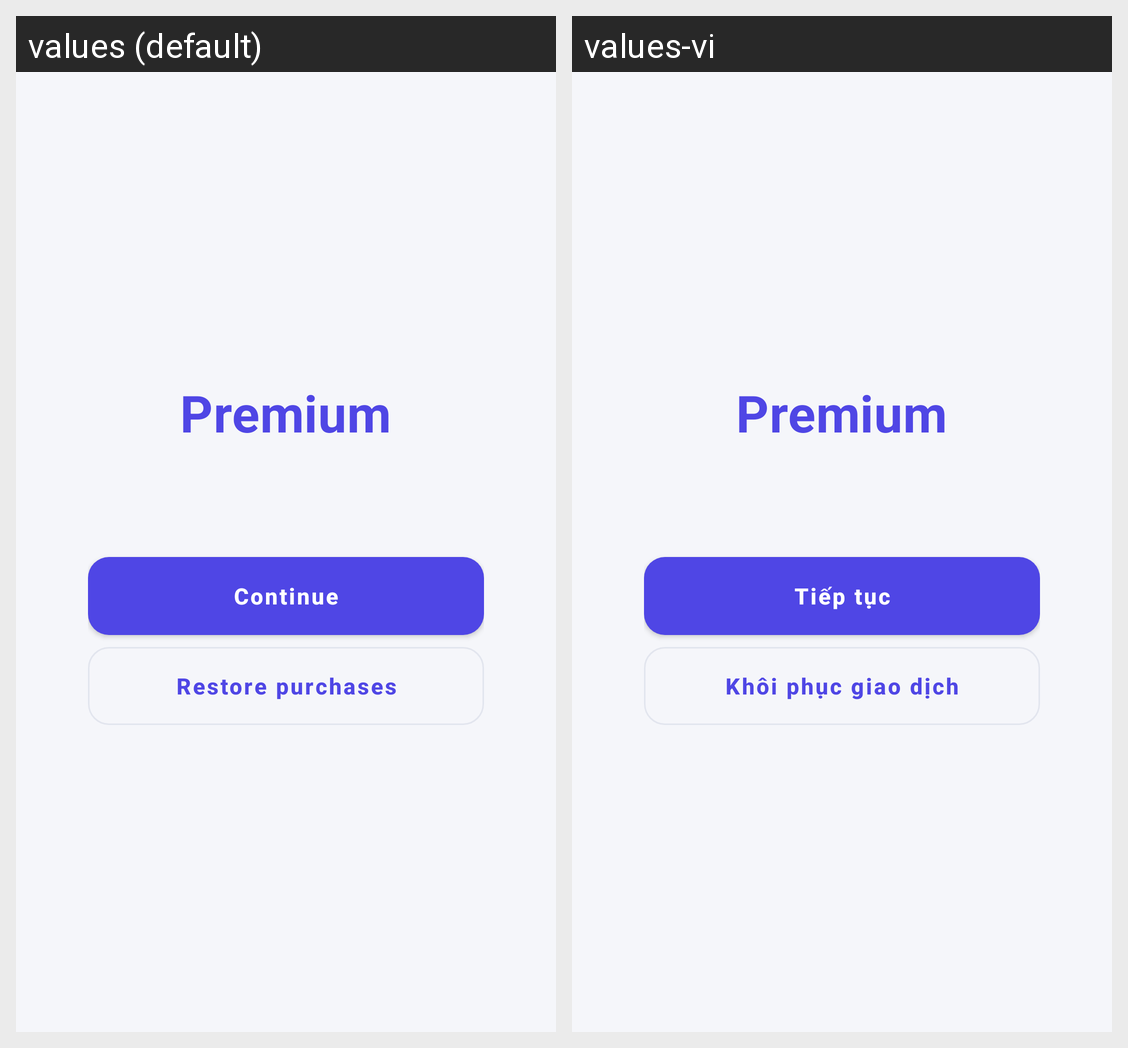

Translations of the strings shown on this Android screen, per locale in the grid:
Android screen res/layout/activity_premium.xml rendered under 2 locales, left to right: values (default), values-vi. Device: Nexus 5 (rendered at 1080×1920; each locale shown at half size, 540×960, under a caption strip naming it); theme Theme.AndroidSkillHub.
Strings drawn on this screen, with the default value and each locale's value (text and hints the layout hard-codes, and strings that could not be matched under every locale, appear in the picture but are not listed):

premium_title
  values: Premium
  values-vi: Premium

premium_continue
  values: Continue
  values-vi: Tiếp tục

premium_restore
  values: Restore purchases
  values-vi: Khôi phục giao dịch
